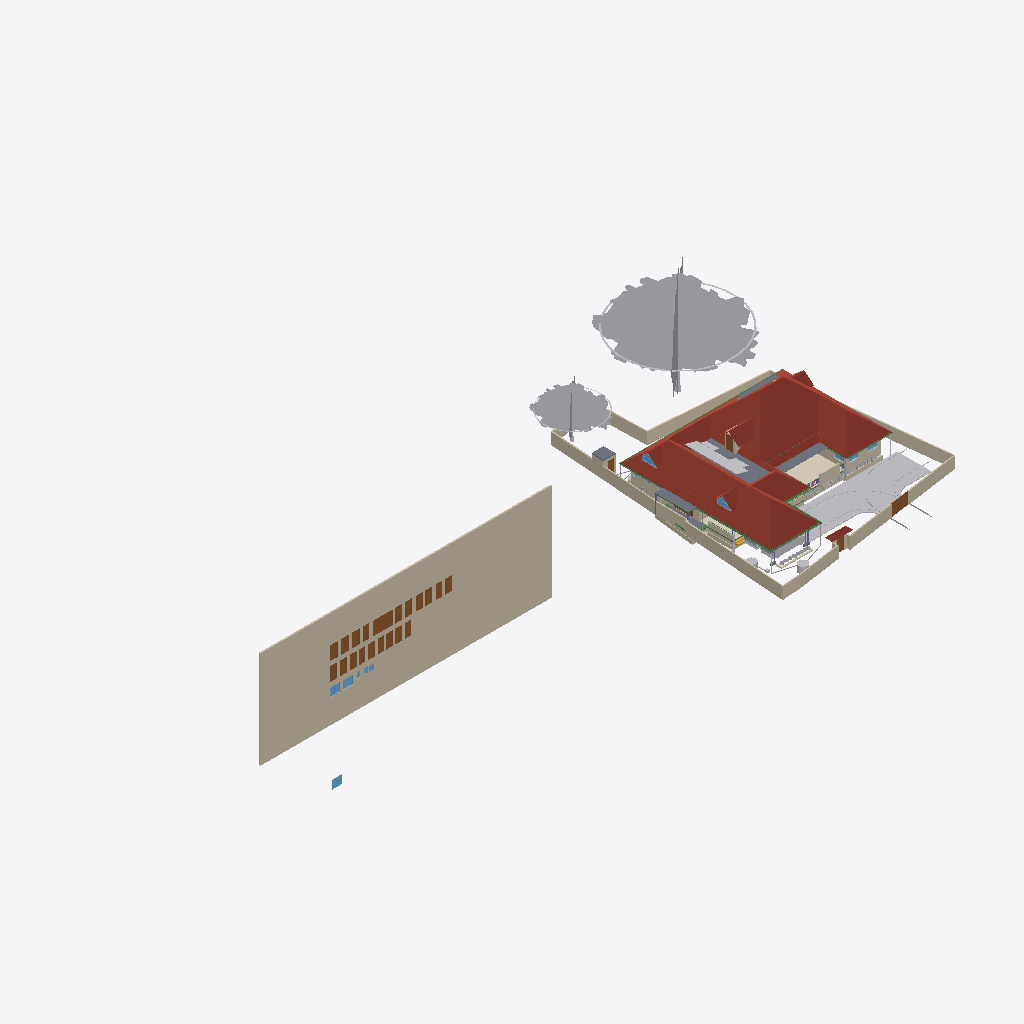
Isometric view of an IFC building model (IFC-SPF (STEP), schema IFC4X3, length unit metre), seen from the south-west, elements coloured by IFC class (only those large enough to see are counted): 38 walls (beige), 25 doors (brown), 19 other elements (light grey), 9 windows (light blue), 8 beams (green), 6 roofs (red-brown), 6 slabs (grey), 1 covering (cream), 1 stair flight (yellow).
Extent 101.4 m × 45.0 m × 24.6 m (x, y, z). Storeys (10): Footing at -0.87 m; 00 at 0.00 m; Verandah at 0.00 m; Plumbing at 0.00 m; Electrical at 0.00 m; GF at 0.45 m; GFLintel at 2.55 m; FF at 3.45 m; schedule at 5.00 m; FFtop at 5.70 m. Elements (1151): 278 IfcWall, 249 IfcBeam, 93 IfcPipeSegment, 66 IfcFurniture, 50 IfcReinforcingBar, 47 IfcCovering, 46 IfcDoor, 44 IfcColumn, 37 IfcWindow, 29 IfcGeographicElement, 23 IfcSwitchingDevice, 20 IfcDistributionChamberElement.

HEADER;
FILE_DESCRIPTION(('ViewDefinition[DesignTransferView]'),'2;1');
FILE_NAME('Sreekesh.ifc','2025-09-25T13:32:45+05:30',(),(),'IfcOpenShell 0.8.3-post1','Bonsai 0.8.3-post1','Nobody');
FILE_SCHEMA(('IFC4X3'));
ENDSEC;
DATA;
#1=IFCPROJECT('0aPvmvJuf5owphcfiKWAsN',$,'My Project',$,$,$,$,(#14,#26),#9);
#30=IFCSITE('3jTVXq97zE2OZTfzZH9iYT',$,'My Site',$,$,#53,$,$,$,$,$,$,$,$);
#211744=IFCSITE('2pH2ecD1v9bgK8psTEcl$_',$,'Site',$,$,#211760,#211754,$,$,$,$,$,$,$);
#36=IFCBUILDING('3Bt1MypEf4fuqFfshm9kTs',$,'My Building',$,$,#59,$,$,$,$,$,$);
#333137=IFCBUILDING('2u05Cn$TD6OPdaLJzvNsxO',$,'GFWall',$,$,#333157,$,$,$,$,$,$);
#339211=IFCBUILDING('002Xt49mzDahM74jmffgUi',$,'GF-P',$,$,#339231,$,$,$,$,$,$);
#42=IFCBUILDINGSTOREY('3Yt8GBe1vE1Byt_$JKaQnQ',$,'GF',$,$,#7313,$,$,$,$);
#8023=IFCBUILDINGSTOREY('3LNq90aff4Xhn4xfthWyFx',$,'00',$,$,#8039,$,$,$,$);
#71986=IFCBUILDINGSTOREY('1ZF$IMkzjA5efl8XVVA8ry',$,'FFtop',$,$,#72046,$,$,$,$);
#72129=IFCBUILDINGSTOREY('1Nt2vvvNTB5u0X$NIke4ti',$,'GFLintel',$,$,#280967,$,$,$,$);
#83382=IFCBUILDINGSTOREY('2do7yjy$r1eOSN7_GxsK9f',$,'FF',$,$,#83409,$,$,$,$);
#301077=IFCBUILDINGSTOREY('1n3LFyF6X708Cvo1r86gbR',$,'Footing',$,$,#301097,$,$,$,$);
#360055=IFCBUILDINGSTOREY('2kU8qRmBnF7foRmD37T33I',$,'Verandah',$,$,#360071,$,$,$,$);
#367233=IFCBUILDINGSTOREY('3r39yX7tr10xAjP1zlM9FN',$,'Plumbing',$,$,#367249,$,$,$,$);
#436766=IFCBUILDINGSTOREY('2CUKbd$of0Yx1yz6tYDaJY',$,'schedule',$,$,#436793,$,$,$,$);
#442969=IFCBUILDINGSTOREY('0sffW$JV12jOzJZIPBAWvQ',$,'Electrical',$,$,#442985,$,$,$,$);
#436236=IFCWALL('0fO5bxiLf2rPrmsDIadgTP',$,'Wall',$,$,#436798,#436242,$,$);
#389380=IFCROOF('2YQzS8qNnFqRTnIlyQr$6O',$,'Roof',$,$,#389458,#389379,$,.HIP_ROOF.);
#158109=IFCGEOGRAPHICELEMENT('1ICn9VC11DLu$jSeyjW6na',$,'GeographicElement',$,$,#159277,#158141,$,$);
#363541=IFCCOURSE('0hYJyXEsXANxqeScN2ddTn',$,'Course',$,$,#364727,#363556,$,$);
#158156=IFCGEOGRAPHICELEMENT('2JlHSkVhjCZPlJyc1W8A6K',$,'GeographicElement',$,$,#159282,#158188,$,$);
#285749=IFCWALL('23M4dZECv7RPP4RWKkyrhY',$,'Wall.082',$,$,#435018,#285760,$,$);
#65997=IFCWALL('1DC2$ngnnDR8Q9h6mAR0js',$,'Wall',$,$,#345521,#66003,$,$);
#222195=IFCWALL('2ixJvC9dH599amejUM2w6G',$,'Wall',$,$,#293165,#222215,$,$);
#66022=IFCWALL('2FUeR5sFb9uwjJGdeVWABU',$,'Wall',$,$,#431152,#66028,$,$);
#345031=IFCCOVERING('3RPlCoLTXEkg2LQ5VmhLHT',$,'Covering',$,$,#361378,#345042,$,$);
#226167=IFCWALL('1JVywoPUH41xuuLQv_Mf23',$,'Wall.082',$,$,#434788,#226178,$,$);
#5763=IFCSLAB('2k1_QIQ_vEheGYBKPFgtqG',$,'Slab',$,$,#339798,#5774,$,$);
#65878=IFCWALL('1RxXXtAKb3$uqm3spal5Ab',$,'Wall.049',$,$,#434824,#65884,$,$);
#110356=IFCWALL('3Jc2L501zCIf2lBfrewdbK',$,'Wall',$,$,#434868,#110367,$,$);
#345472=IFCWALL('0yhntx_XHBtOwqFxJIUy0e',$,'Wall.082',$,$,#345566,#345483,$,$);
#219358=IFCROOF('2NvTBbesP9PgYEhMlxRBaG',$,'Roof',$,$,#219414,#219392,$,.GABLE_ROOF.);
#106476=IFCSLAB('3SWoLdiHLDExF96lrfPbJY',$,'Slab',$,$,#280977,#106487,$,$);
#285691=IFCWALL('3FXX66X1H7gQUhINB1ZqHj',$,'Wall.082',$,$,#434912,#285702,$,$);
#2872=IFCWALL('0VICnwrYLCM9IhHcjSiD9g',$,'Wall',$,$,#333268,#2879,$,$);
#106448=IFCSLAB('1GhnzeWbD1FR$mVw6S$mla',$,'Slab',$,$,#280972,#106464,$,$);
#146729=IFCVEHICLE('0zRPRsukT96P6cuFPGiKs1',$,'Vehicle',$,$,#189086,#146742,$,$);
#438103=IFCDOOR('1W4kbGnrf4BviYzt90euy7',$,'Door',$,$,#441703,#438167,'03',2.09999990463257,1.20000004768372,$,$,$);
#3151=IFCWALL('2frHB1bR9FtP23RXamn7Ko',$,'Wall',$,$,#333488,#3162,$,$);
#447852=IFCWALL('0EZ9GCYTb6leSOQLswptQu',$,'Wall',$,$,#448349,#447872,$,$);
#109955=IFCWALL('0m53cJKujAOwiy8OxGf4Uf',$,'Wall',$,$,#434806,#109966,$,$);
#218560=IFCROOF('2C1nQ2OAXBdxxnXR0n9JKC',$,'Roof',$,$,#218716,#218594,$,.GABLE_ROOF.);
#217997=IFCROOF('2hcpXsHbj3E8lTGOwf_Twb',$,'Roof',$,$,#357861,#218003,$,.GABLE_ROOF.);
#116735=IFCDOOR('1dZUIR_mr60wAZddeiCYTI',$,'Door',$,$,#281598,#116767,$,1.79999995231628,3.0,$,$,$);
#117253=IFCWALL('2NQIKohcDAsQMbNSTdACJd',$,'Wall.049',$,$,#434706,#117264,$,$);
#3520=IFCWALL('1kfIyPN_b4JPSDED46DDvv',$,'Wall',$,$,#333253,#3526,$,$);
#218717=IFCROOF('1hzKHTNaL00O8K0DSnXvur',$,'Roof',$,$,#218864,#218751,$,.GABLE_ROOF.);
#117585=IFCSLAB('00nkzVGuT6heoHGHN6WRGv',$,'Slab',$,$,#369021,#117596,$,$);
#389139=IFCBEAM('38yYLt849AL9vMzuf_qlJY',$,'Beam',$,$,#389209,#389138,$,$);
#219564=IFCSLAB('3MJkxlHa9Ayv5Szi0695pa',$,'Slab',$,$,#351081,#219578,$,$);
#110251=IFCROOF('2Ww7svPQzEgA_fCzhmYus_',$,'Roof',$,$,#363446,#110283,$,.HIP_ROOF.);
#309185=IFCWALL('1RTxTTrCL8QeAofqzjoycv',$,'Wall',$,$,#314935,#309196,$,$);
#330794=IFCSLAB('2m4RWmARb8ng3Ygm017ww6',$,'Slab',$,$,#332135,#330805,$,$);
#388788=IFCBEAM('0CBrXPli9CuuYJqAxGAoT2',$,'Beam',$,$,#389194,#388787,$,$);
#332304=IFCWALL('0ZmojOdCnDxP$iDjWVcZ2G',$,'Wall',$,$,#360087,#332324,$,$);
#72992=IFCWALL('0nKeLZCI54WeIG0cLfl1fW',$,'Wall',$,$,#368846,#73003,$,$);
#437395=IFCDOOR('2VOTDILfv12gFz9g4dV8WW',$,'Door',$,$,#441733,#437409,'02',2.09999990463257,1.20000004768372,$,$,$);
#436799=IFCDOOR('0XlfQQ3kH9bQ4xqE2F$NJd',$,'Door',$,$,#441718,#436807,'01',2.09999990463257,1.20000004768372,$,$,$);
#437450=IFCDOOR('37YLLyO1T0MRzd$WfncXke',$,'Door',$,$,#441748,#437464,'03',2.09999990463257,1.20000004768372,$,$,$);
#432857=IFCWASTETERMINAL('291ZfaJMX2QgzA0yx6Dgbh',$,'WasteTerminal',$,$,#433019,#432868,$,$);
#388715=IFCBEAM('3jI7cp3YfEpe0vqGUIgXwj',$,'Beam',$,$,#389169,#388714,$,$);
#438349=IFCDOOR('2bR2Lz4dfAH9NgHBO7V5eF',$,'Door',$,$,#441823,#438413,'03',2.09999990463257,1.20000004768372,$,$,$);
#438650=IFCDOOR('3J6pX7wADBiwY7pVd53n9u',$,'Door',$,$,#441928,#438714,'03',2.09999990463257,1.20000004768372,$,$,$);
#438749=IFCDOOR('0$8DVY4oP3JO_c4OhxM5aR',$,'Door',$,$,#441838,#438813,'03',2.09999990463257,1.20000004768372,$,$,$);
#438848=IFCDOOR('2HPJSE6uf7U8CSmEi_m1ZG',$,'Door',$,$,#441853,#438862,'03',2.09999990463257,1.20000004768372,$,$,$);
#439604=IFCDOOR('0QS2XabDX52xoB56jEdYKn',$,'Door',$,$,#441868,#439677,'03',2.09999990463257,1.20000004768372,$,$,$);
#439712=IFCDOOR('1r8n9ueob9YhwGM$AZbf6r',$,'Door',$,$,#441958,#439785,'03',2.09999990463257,1.20000004768372,$,$,$);
#439176=IFCDOOR('1NZwsCyRPA_Rvuq6ikN8ou',$,'Door',$,$,#441943,#439574,'03',2.09999990463257,1.20000004768372,$,$,$);
#439815=IFCDOOR('2VNwutCjrDBfJLcvmkUCbO',$,'Door',$,$,#441883,#439829,'03',2.09999990463257,1.20000004768372,$,$,$);
#439989=IFCDOOR('0D4N6xcBrEcv7IQhny9OtU',$,'Door',$,$,#441973,#440115,'03',2.09999990463257,1.20000004768372,$,$,$);
#440168=IFCDOOR('05ygje8oDCM8k$DCM_FIgq',$,'Door',$,$,#441988,#440182,'03',2.09999990463257,1.20000004768372,$,$,$);
#440204=IFCDOOR('0HjACDWSL4vgj3$kRw90ep',$,'Door',$,$,#441898,#440386,'03',2.09999990463257,1.20000004768372,$,$,$);
#146896=IFCDOOR('233Y4LKh93tgjzr0JDxIFw',$,'Door',$,$,#348594,#146970,$,2.09999990463257,1.20000004768372,$,$,$);
#441361=IFCWINDOW('3rxiGfLv100Og8luFZP7ej',$,'Window',$,$,#441388,#441369,$,1.29999995231628,1.54999995231628,$,$,$);
#328429=IFCWALL('2kbqNKfzvEQ9JHWg3KnlRz',$,'Wall',$,$,#360107,#328449,$,$);
#438910=IFCDOOR('2_EdLDw6f7cw9b3egCOt52',$,'Door',$,$,#441778,#438974,'03',2.09999990463257,1.20000004768372,$,$,$);
#437505=IFCDOOR('3Vw79$mJ981wtZ4gjDcwpp',$,'Door',$,$,#441913,#437562,'03',2.09999990463257,1.20000004768372,$,$,$);
#439877=IFCDOOR('1ohfLK289CGQgvLo23Ub_B',$,'Door',$,$,#441793,#439941,'03',2.09999990463257,1.20000004768372,$,$,$);
#440030=IFCDOOR('3KL$NcU1T879eGRiUWCmhA',$,'Door',$,$,#441808,#440044,'03',2.09999990463257,1.20000004768372,$,$,$);
#440245=IFCDOOR('3YaKBNTQT2i9t1UCoCRD3o',$,'Door',$,$,#441763,#440423,'03',2.09999990463257,1.20000004768372,$,$,$);
#441389=IFCWINDOW('1uIrQzLwb0FBf4o$gkmCiN',$,'Window',$,$,#442003,#441397,$,1.29999995231628,1.54999995231628,$,$,$);
#442004=IFCWINDOW('2Z84NOpkH1RfiIJwnLdRJb',$,'Window',$,$,#442057,#442017,$,1.29999995231628,1.54999995231628,$,$,$);
#116971=IFCWALL('08FBn4OWj7ogBqhIhITLuq',$,'Wall.049',$,$,#434683,#116982,$,$);
#70155=IFCVEHICLE('3fs_92XJnE9xh12t4cEAUA',$,'Vehicle',$,$,#189081,#70187,$,$);
#206723=IFCBUILDINGELEMENTPROXY('2K1LMOkm11dBWSaNfDUHsX',$,'BuildingElementProxy',$,$,#207458,#206736,$,$);
#327474=IFCWALL('2U4iGMjzz8RwTIGrH2ENgx',$,'Wall',$,$,#360262,#327494,$,$);
#111610=IFCDOOR('0JnVCEbZ93QxaghwOdNV45',$,'Door',$,$,#222491,#363404,$,2.09999990463257,1.20000004768372,$,$,$);
#357747=IFCWINDOW('0unPHkQknB1wc7pxPHjPGP',$,'Window',$,$,#357842,#357760,$,$,$,$,$,$);
#455969=IFCWALL('10vr2jrxH5u9xDp2P5Tk9Y',$,'Wall',$,$,#465902,#455989,$,$);
#101757=IFCWALL('3Re5U6AfH5hRjhCU8HzlUQ',$,'Wall',$,$,#149415,#101777,$,$);
#218541=IFCWINDOW('21qcPfDRT2hPC8Z6tF6XzK',$,'Window',$,$,#218697,#218554,$,$,$,$,$,$);
#106524=IFCSOLARDEVICE('3S6vjv$5jE1uGxlQ_RICMy',$,'SolarDevice',$,$,#120309,#106556,$,$);
#433626=IFCWASTETERMINAL('0Ad29SWDzBMQDSnJqygR91',$,'WasteTerminal',$,$,#434503,#433637,$,$);
#106561=IFCSOLARDEVICE('2N7C3uFTr0ovBcfJ26O6Lk',$,'SolarDevice',$,$,#120314,#106578,$,$);
#106579=IFCSOLARDEVICE('1xWH0eIEnB$BgsSW0yRufF',$,'SolarDevice',$,$,#120319,#106596,$,$);
#106615=IFCSOLARDEVICE('0CbIHREHr2w9gh5lx0_n0D',$,'SolarDevice',$,$,#120329,#106632,$,$);
#106651=IFCSOLARDEVICE('3GkHrXcpz9luFJaFckT4XJ',$,'SolarDevice',$,$,#120339,#106668,$,$);
#106597=IFCSOLARDEVICE('1JeFrLyoz5IhCtXWc_EtwE',$,'SolarDevice',$,$,#120324,#106614,$,$);
#106633=IFCSOLARDEVICE('3nYAYQFdT0Hu3774nkbnMA',$,'SolarDevice',$,$,#120334,#106650,$,$);
#106895=IFCSOLARDEVICE('3hGn0pNNz3NwRu5qnQ1KkQ',$,'SolarDevice',$,$,#120349,#106912,$,$);
#106669=IFCSOLARDEVICE('3CH4PS5oz4_xvHOpIILxvJ',$,'SolarDevice',$,$,#120344,#106686,$,$);
#106913=IFCSOLARDEVICE('3N6FBuwFX6eRZQfWUTehiA',$,'SolarDevice',$,$,#120354,#106930,$,$);
#189522=IFCBUILDINGELEMENTPROXY('2fyH_FbBX1$e0RliKTBWRO',$,'BuildingElementProxy',$,$,#205917,#189554,$,$);
#388934=IFCBEAM('02028txQrArOf6QyRmi8S_',$,'Beam',$,$,#389199,#388933,$,$);
#117669=IFCDOOR('1Oy85YKxL61PqzyfMMUgcU',$,'Door',$,$,#369016,#117700,$,2.09999990463257,1.0,$,$,$);
#388502=IFCBEAM('35uj72bWH5VeeE5oLL9s_t',$,'Beam',$,$,#389164,#388501,$,$);
#65947=IFCWALL('08s$eE7qfC1vtHJbeTdsNK',$,'Wall',$,$,#434943,#65953,$,$);
#41688=IFCSTAIRFLIGHT('0VcD2gJAfBIuw$lMxDzKKO',$,'StairFlight',$,$,#283276,#118718,$,2,1,0.150000005960464,0.25,.STRAIGHT.);
#329035=IFCWALL('2$n50xrj53zPnnhI4Jq0HX',$,'Wall',$,$,#360082,#329055,$,$);
#389073=IFCBEAM('1SW1UMPTn6IukCzEsXMMce',$,'Beam',$,$,#389204,#389072,$,$);
#110674=IFCWALL('1a_hfYQo5DRgtEum677ZGl',$,'Wall',$,$,#292365,#110685,$,$);
#388576=IFCBEAM('2yIyVaMgz8tR0CuDvbao9K',$,'Beam',$,$,#389174,#388575,$,$);
#282729=IFCWALL('0L3wrSYBnA$xcRhMJRWK$N',$,'Wall',$,$,#368901,#282740,$,$);
#4009=IFCWALL('2lHSG51rHEfeNsY_Rnf304',$,'Wall',$,$,#333173,#4020,$,$);
#455733=IFCWALL('1_lkS15SzFbRpeNiLwhyGU',$,'Wall',$,$,#457028,#455753,$,$);
#111126=IFCWALL('11fiDOfq54uheWI4ur$p_M',$,'Wall',$,$,#292347,#111137,$,$);
#26789=IFCDOOR('3HF$fS8tX7kw4y81dHWRkr',$,'Door',$,$,#340243,#26820,$,$,$,$,$,$);
#332235=IFCWALL('0WW$1fAGf3sAubsqiDgRRp',$,'Wall',$,$,#360287,#332255,$,$);
#329144=IFCWALL('0XJHmtTfD6sBELqtXy9e2a',$,'Wall',$,$,#360132,#329164,$,$);
#29270=IFCWINDOW('3GxmHADO1DPPnexShW0xza',$,'Window',$,$,#339838,#99898,$,1.29999995231628,1.54999995231628,$,$,$);
#99476=IFCWINDOW('0bWf0UbSH5vA18P2wXez2A',$,'Window',$,$,#339853,#99508,$,1.29999995231628,1.54999995231628,$,.DOUBLE_PANEL_VERTICAL.,$);
#332339=IFCWALL('06RbKfkVLAig0EUUJcdLY6',$,'Wall',$,$,#360122,#332359,$,$);
#102232=IFCWALL('3BbLnMq0r7ivvaULYjF4Vv',$,'Wall',$,$,#348558,#102243,$,$);
#24945=IFCWINDOW('0pIOr8Fwn768Q5gngNrD$h',$,'Window',$,$,#363051,#99803,$,1.29999995231628,1.54999995231628,$,.DOUBLE_PANEL_VERTICAL.,$);
#106931=IFCWALL('3FavAtlwfE4e0lW5aUJqLs',$,'Wall',$,$,#348589,#106942,$,$);
#327285=IFCWALL('1vo4h6gUf99v7g_hI2dwLe',$,'Wall',$,$,#360257,#327305,$,$);
#49227=IFCBEAM('2GaElzDELAMf9uZ0HgoOwe',$,'Beam',$,$,#213055,#49238,$,$);
#327173=IFCWALL('3mDEA8Yi18fQRbhOE3km0k',$,'Wall',$,$,#360267,#327193,$,$);
#442348=IFCWINDOW('3FpoLsYBD88QamYaqCG5Nz',$,'Window',$,$,#442440,#442412,$,1.29999995231628,1.54999995231628,$,$,$);
ENDSEC;
